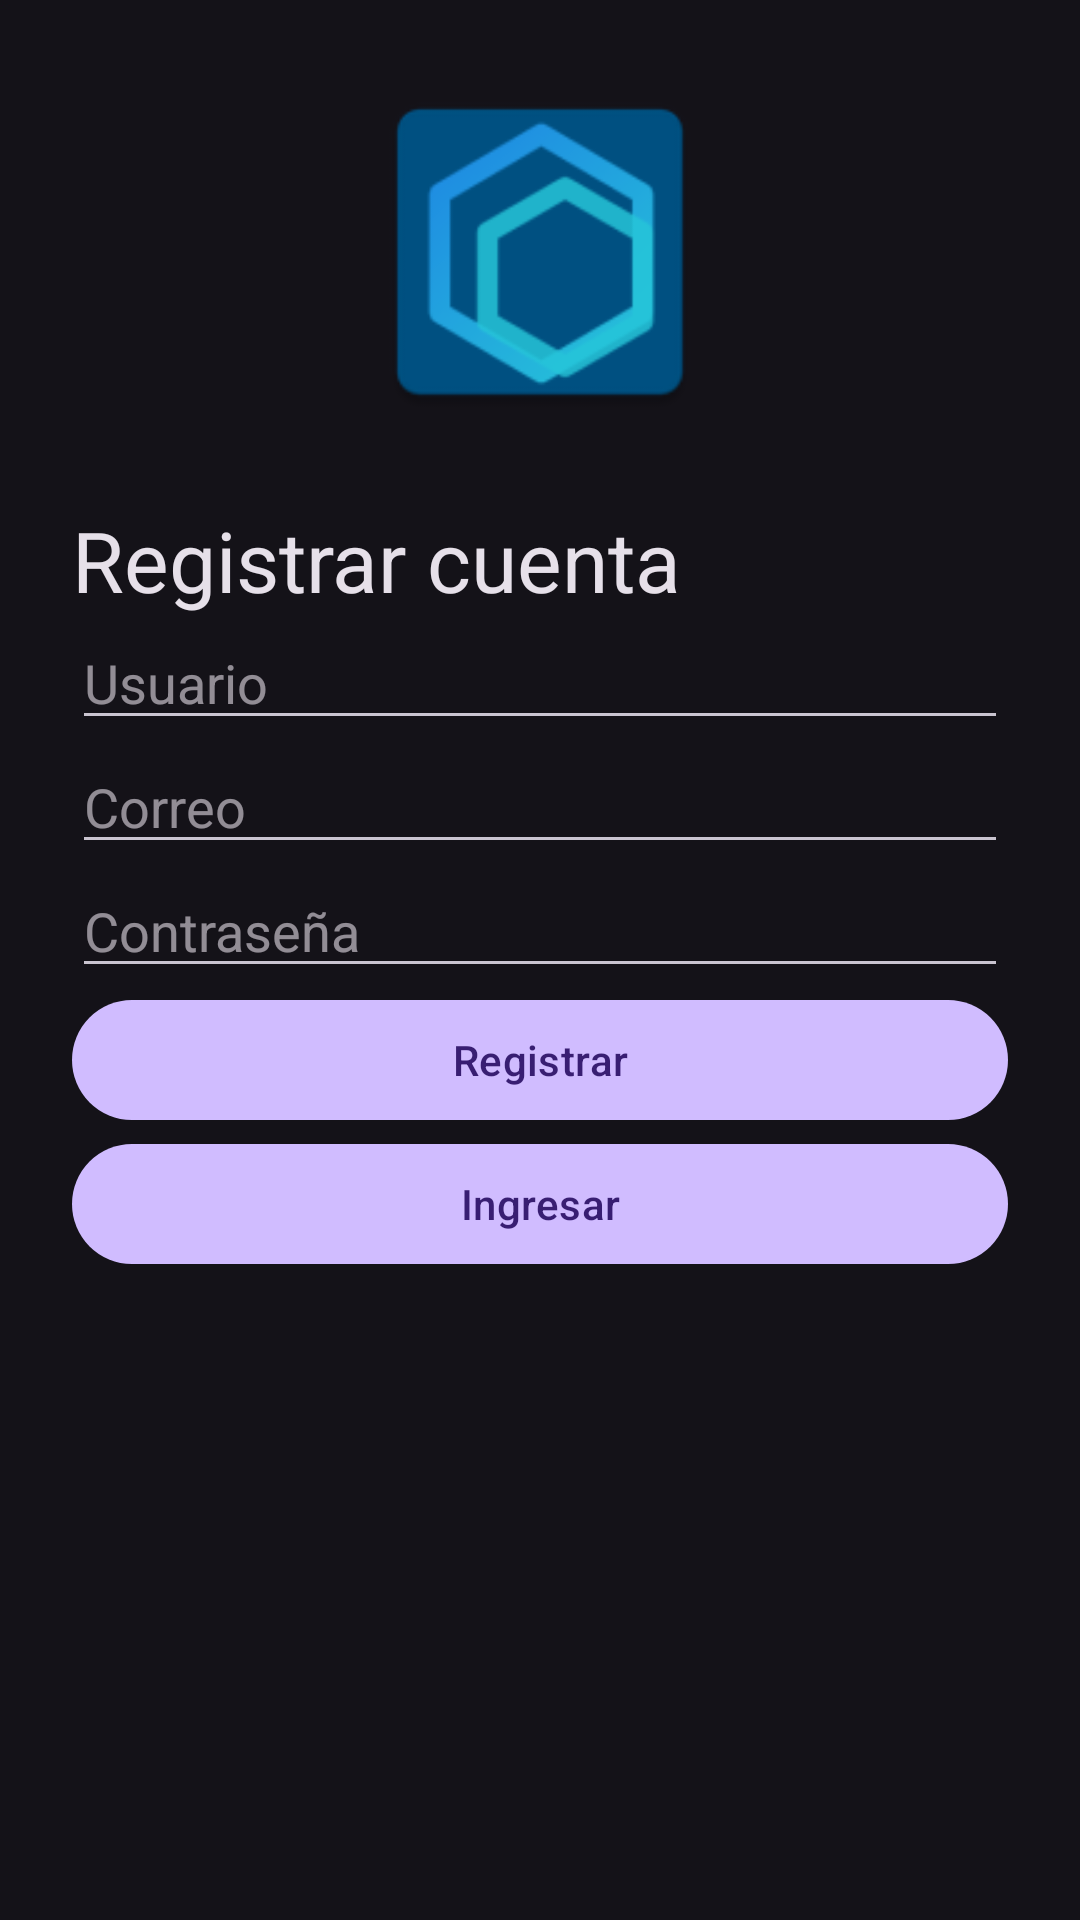

The Android layout XML behind this screen, and the referenced resources:
<!-- AndroidManifest.xml: application theme Theme.Evaluacion_2 -->
<!-- res/layout/activity_register.xml -->
<?xml version="1.0" encoding="utf-8"?>
<ScrollView xmlns:android="http://schemas.android.com/apk/res/android"
    android:layout_width="match_parent"
    android:layout_height="match_parent">
    <LinearLayout
        android:layout_width="match_parent"
        android:layout_height="wrap_content"
        android:orientation="vertical"
        android:padding="24dp">

        <ImageView
            android:layout_width="120dp"
            android:layout_height="120dp"
            android:layout_gravity="center"
            android:src="@mipmap/ic_launcher"
            android:contentDescription="@string/app_name"
            android:layout_marginBottom="24dp"/>

        <TextView
            android:layout_width="wrap_content"
            android:layout_height="wrap_content"
            android:text="@string/register_title"
            android:textAppearance="?attr/textAppearanceHeadlineMedium"/>

        <EditText
            android:id="@+id/etUser"
            android:layout_width="match_parent"
            android:layout_height="wrap_content"
            android:hint="@string/username"
            android:inputType="textPersonName"/>

        <EditText
            android:id="@+id/etEmail"
            android:layout_width="match_parent"
            android:layout_height="wrap_content"
            android:hint="@string/email"
            android:inputType="textEmailAddress"/>

        <EditText
            android:id="@+id/etPass"
            android:layout_width="match_parent"
            android:layout_height="wrap_content"
            android:hint="@string/password"
            android:inputType="textPassword"/>

        <Button
            android:id="@+id/btnRegister"
            android:layout_width="match_parent"
            android:layout_height="wrap_content"
            android:text="@string/btn_register"/>

        <Button
            android:id="@+id/btnBackLogin"
            android:layout_width="match_parent"
            android:layout_height="wrap_content"
            android:text="@string/btn_login"/>
    </LinearLayout>
</ScrollView>
<!-- resources referenced by this layout -->
<resources>
  <!-- mipmap ic_launcher: webp bitmap (mipmap-hdpi, 2122 bytes) -->
  <string name="app_name">Evaluacion_2</string>
  <string name="btn_login">Ingresar</string>
  <string name="btn_register">Registrar</string>
  <string name="email">Correo</string>
  <string name="password">Contraseña</string>
  <string name="register_title">Registrar cuenta</string>
  <string name="username">Usuario</string>
  <style name="Theme.Evaluacion_2" parent="Base.Theme.Evaluacion_2" />
  <style name="Base.Theme.Evaluacion_2" parent="Theme.Material3.Dark.NoActionBar" />
</resources>
